Run: headless pygame with SDL's dummy video driver; simulated clock (each Clock.tick advances the game by its frame time, no real sleeping); random seed 0; keys injected as events and as key.get_pressed() state; mouse plan: one left click at the window centre at the start of phase 2, then a move to the lower-right quarter at the start of phase 3.
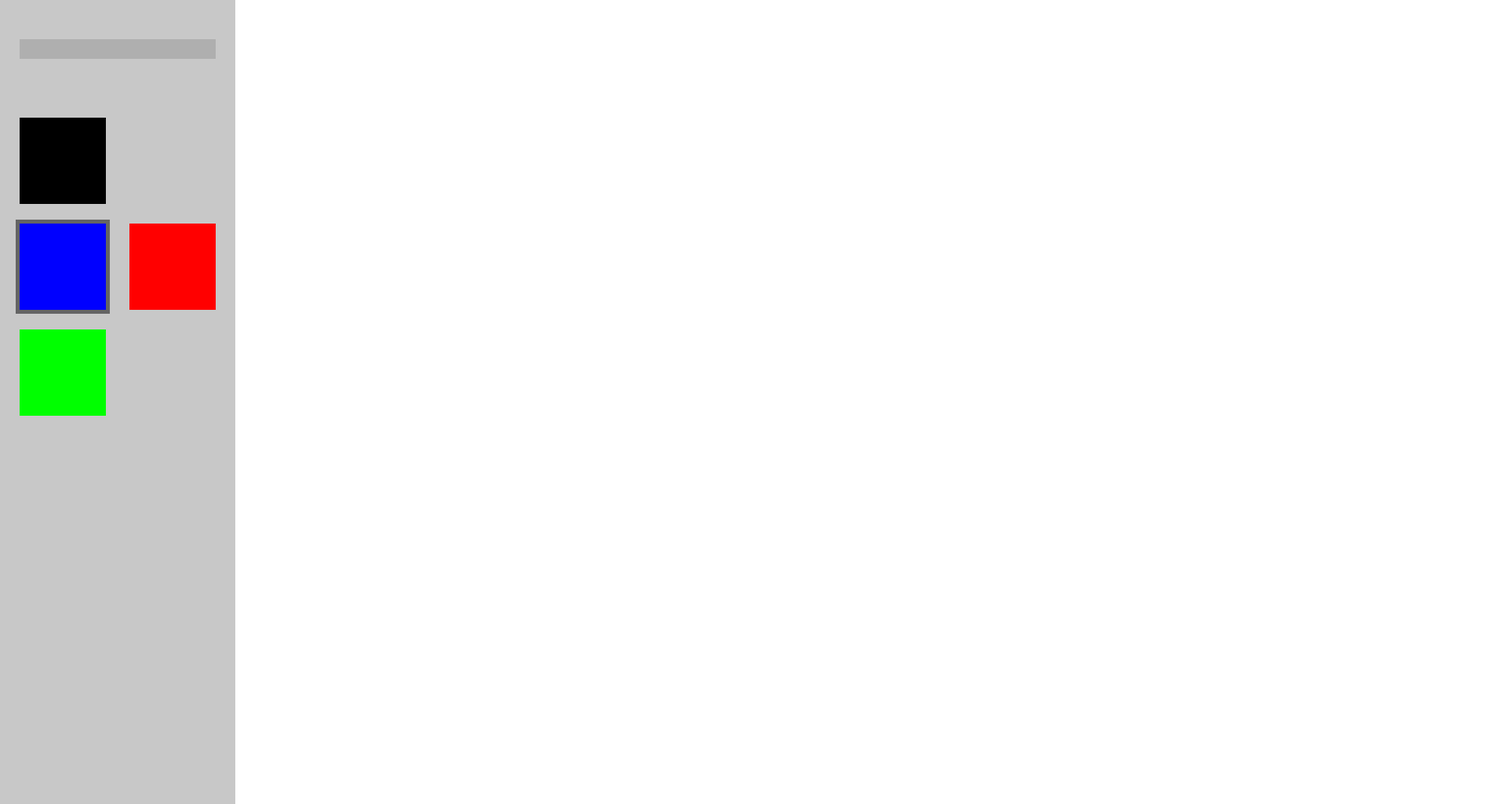
Frame 1 of 4 · flips 1–60 · no input
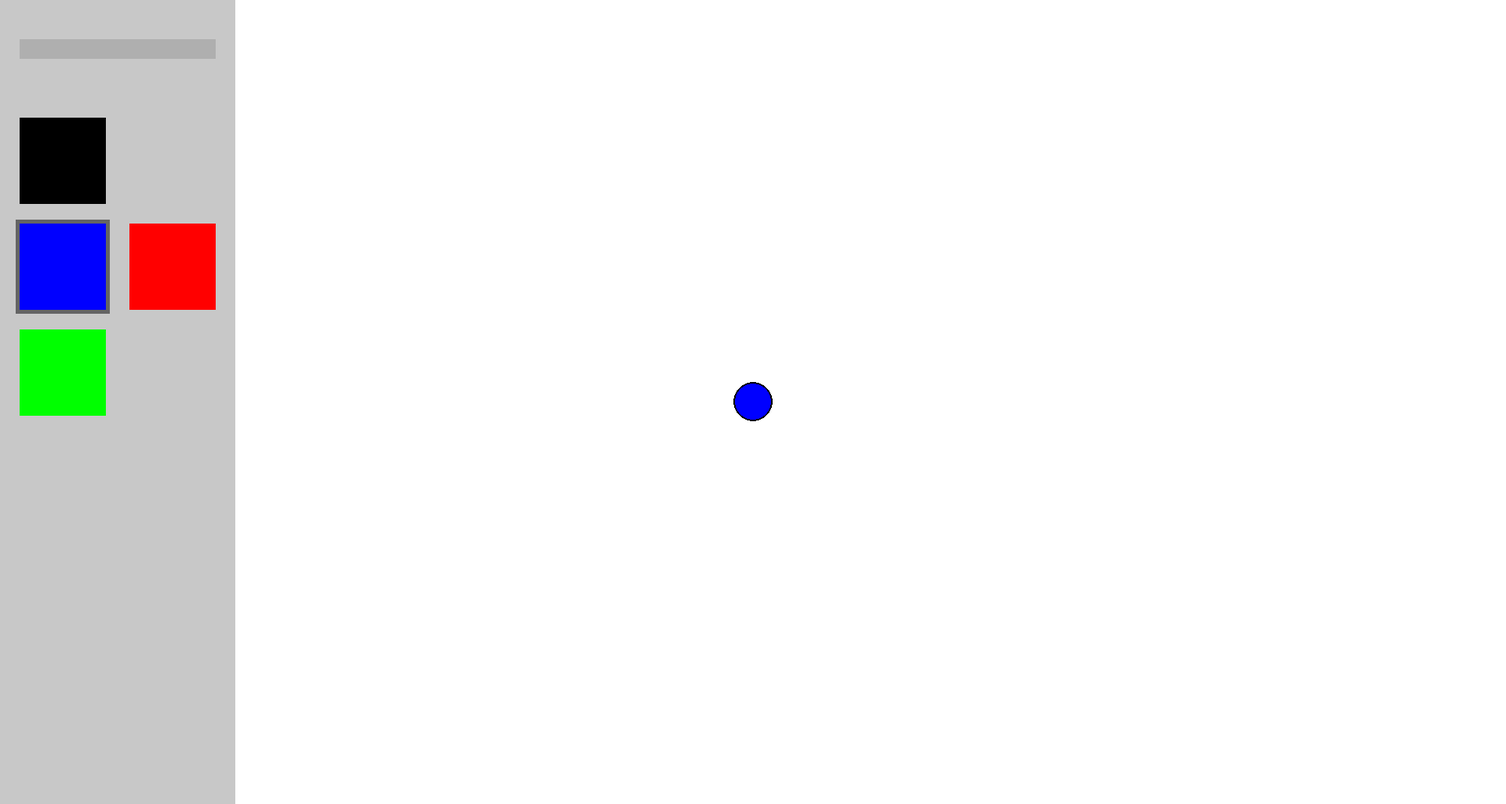
Frame 2 of 4 · flips 61–180 · clicked the window centre · tapped SPACE, RETURN · held RIGHT (→), D
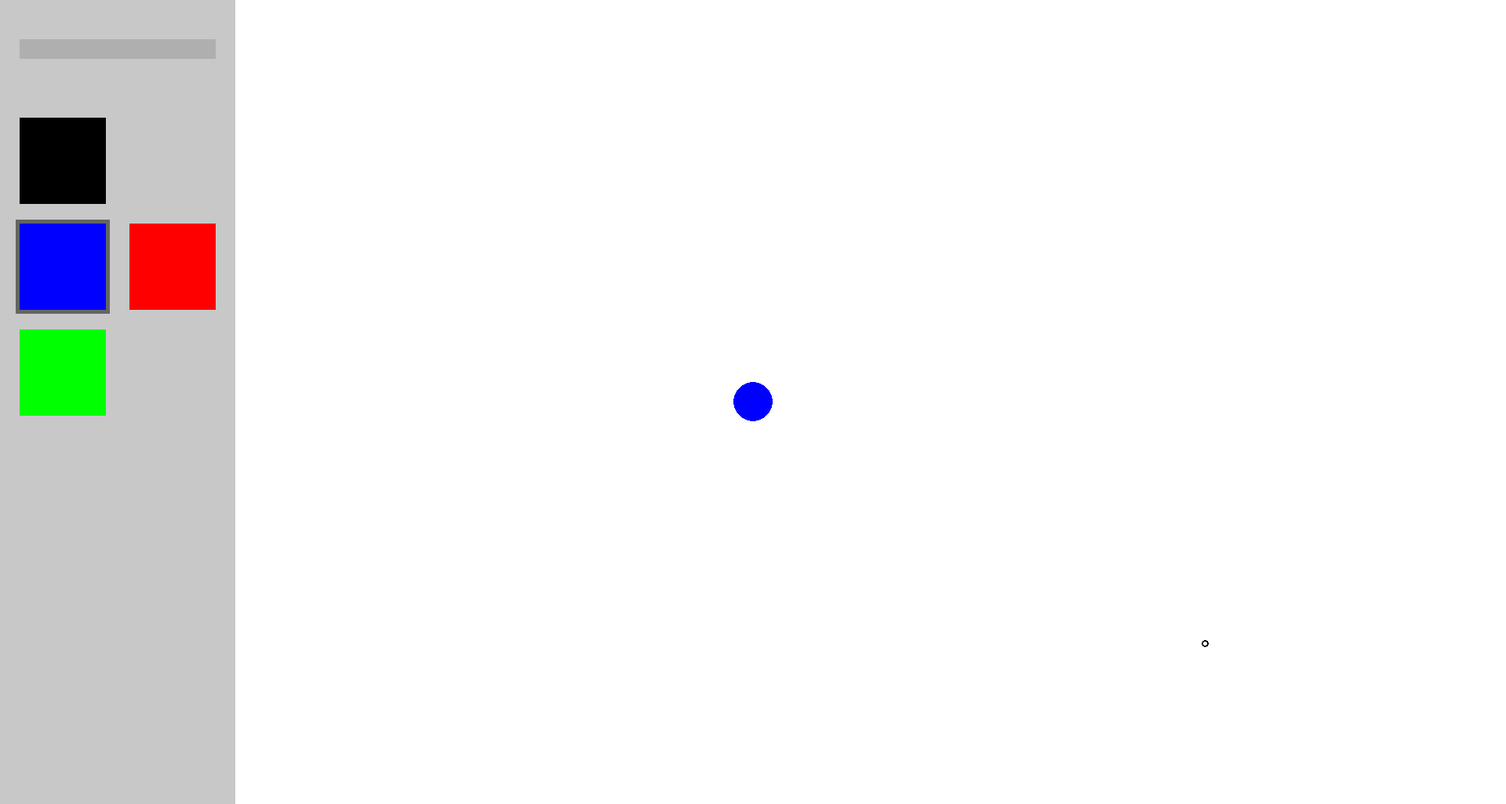
Frame 3 of 4 · flips 181–300 · moved the mouse to the lower-right quarter · held DOWN (↓), S
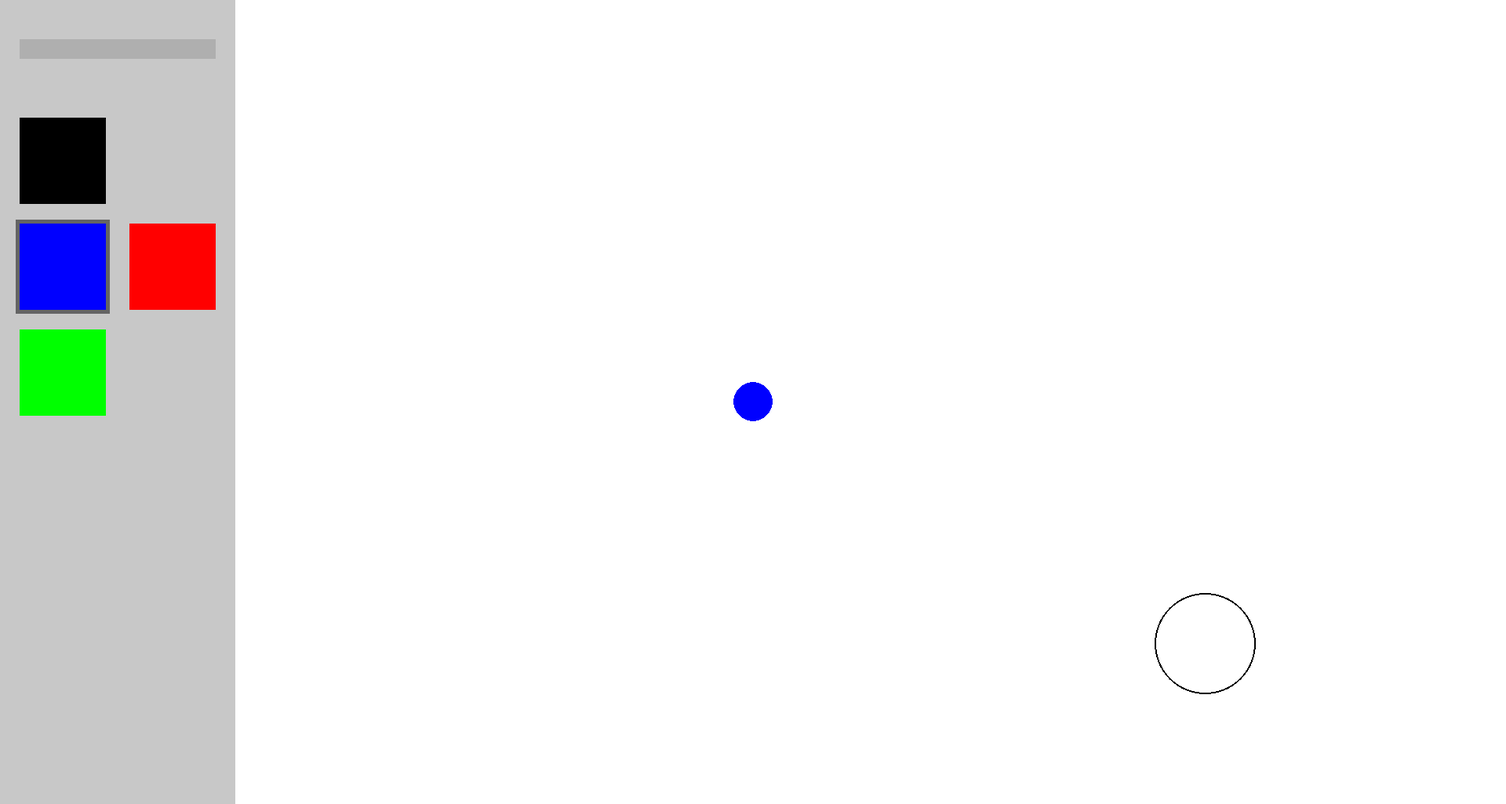
Frame 4 of 4 · flips 301–420 · held LEFT (←), A, UP (↑), W

The pygame program that drew these frames:

import sys
import pygame
import os
from pygame.locals import *

pygame.init()
window_size = 1920, 1025
window = pygame.display.set_mode(window_size)
gui = pygame.Rect(0, 0, 300, window_size[1])
size_slider = pygame.Rect(25, 50, 250, 25)
black_button = pygame.Rect(25, 150, 110, 110)
blue_button = pygame.Rect(25, 285, 110, 110)
red_button = pygame.Rect(165, 285, 110, 110)
green_button = pygame.Rect(25, 420, 110, 110)
button_selector = pygame.Rect(20, 280, 120, 120)

brush_size = 50
brush1 = pygame.Rect(50, 50, brush_size, brush_size)
brush_preview = pygame.Rect(50, 50, brush_size, brush_size)
canvas = pygame.Surface(window_size)
canvas.fill((255, 255, 255))

brush_color = (0, 0, 255)  # Default color is blue

while True:
    mouse_pressed = pygame.mouse.get_pressed()
    mouse_pos = pygame.mouse.get_pos()
    stisknute = pygame.key.get_pressed()
    
    for event in pygame.event.get():
        if event.type == pygame.QUIT:
            pygame.quit()
            sys.exit()

    # Handle mouse click events for changing brush color
    if mouse_pressed[0]:  # Left mouse button clicked
        if black_button.collidepoint(mouse_pos):
            brush_color = (0, 0, 0)  # Set brush to black
            button_selector.center = black_button.center
        elif blue_button.collidepoint(mouse_pos):
            brush_color = (0, 0, 255)  # Set brush to blue
            button_selector.center = blue_button.center
        elif red_button.collidepoint(mouse_pos):
            brush_color = (255, 0, 0)  # Set brush to red
            button_selector.center = red_button.center
        elif green_button.collidepoint(mouse_pos):
            brush_color = (0, 255, 0)  # Set brush to green
            button_selector.center = green_button.center
    
    # Update brush preview position
    brush_preview.center = mouse_pos
    
    # Drawing with the brush
    if mouse_pressed[0]:  # Left mouse button pressed
        brush_rect = pygame.Rect(0, 0, brush_size, brush_size)
        brush_rect.center = mouse_pos
        pygame.draw.ellipse(canvas, brush_color, brush_rect)
    
    # Resize brush size with arrow keys
    if stisknute[pygame.K_UP]:
        if brush_size <= 300:
            brush_size += 1
            brush_preview.width += 1
            brush_preview.height += 1
    if stisknute[pygame.K_DOWN]:
        if brush_size >= 10:
            brush_size -= 1
            brush_preview.width -= 1
            brush_preview.height -= 1
    
    # Render everything to the screen
    window.blit(canvas, (0, 0))
    pygame.draw.ellipse(window, (0, 0, 255), brush1)  # Static brush preview
    pygame.draw.ellipse(window, (0, 0, 0), brush_preview, width=2)  # Dynamic brush preview
    
    # Draw GUI elements (buttons, sliders)
    pygame.draw.rect(window, (200, 200, 200), gui)
    pygame.draw.rect(window, (175, 175, 175), size_slider)
    pygame.draw.rect(window, (100, 100, 100), button_selector)
    
    pygame.draw.rect(window, (0, 0, 255), blue_button)  # Blue button
    pygame.draw.rect(window, (255, 0, 0), red_button)  # Red button
    pygame.draw.rect(window, (0, 255, 0), green_button)  # Green button
    pygame.draw.rect(window, (0, 0, 0), black_button)# Black button
    
    pygame.display.flip()
